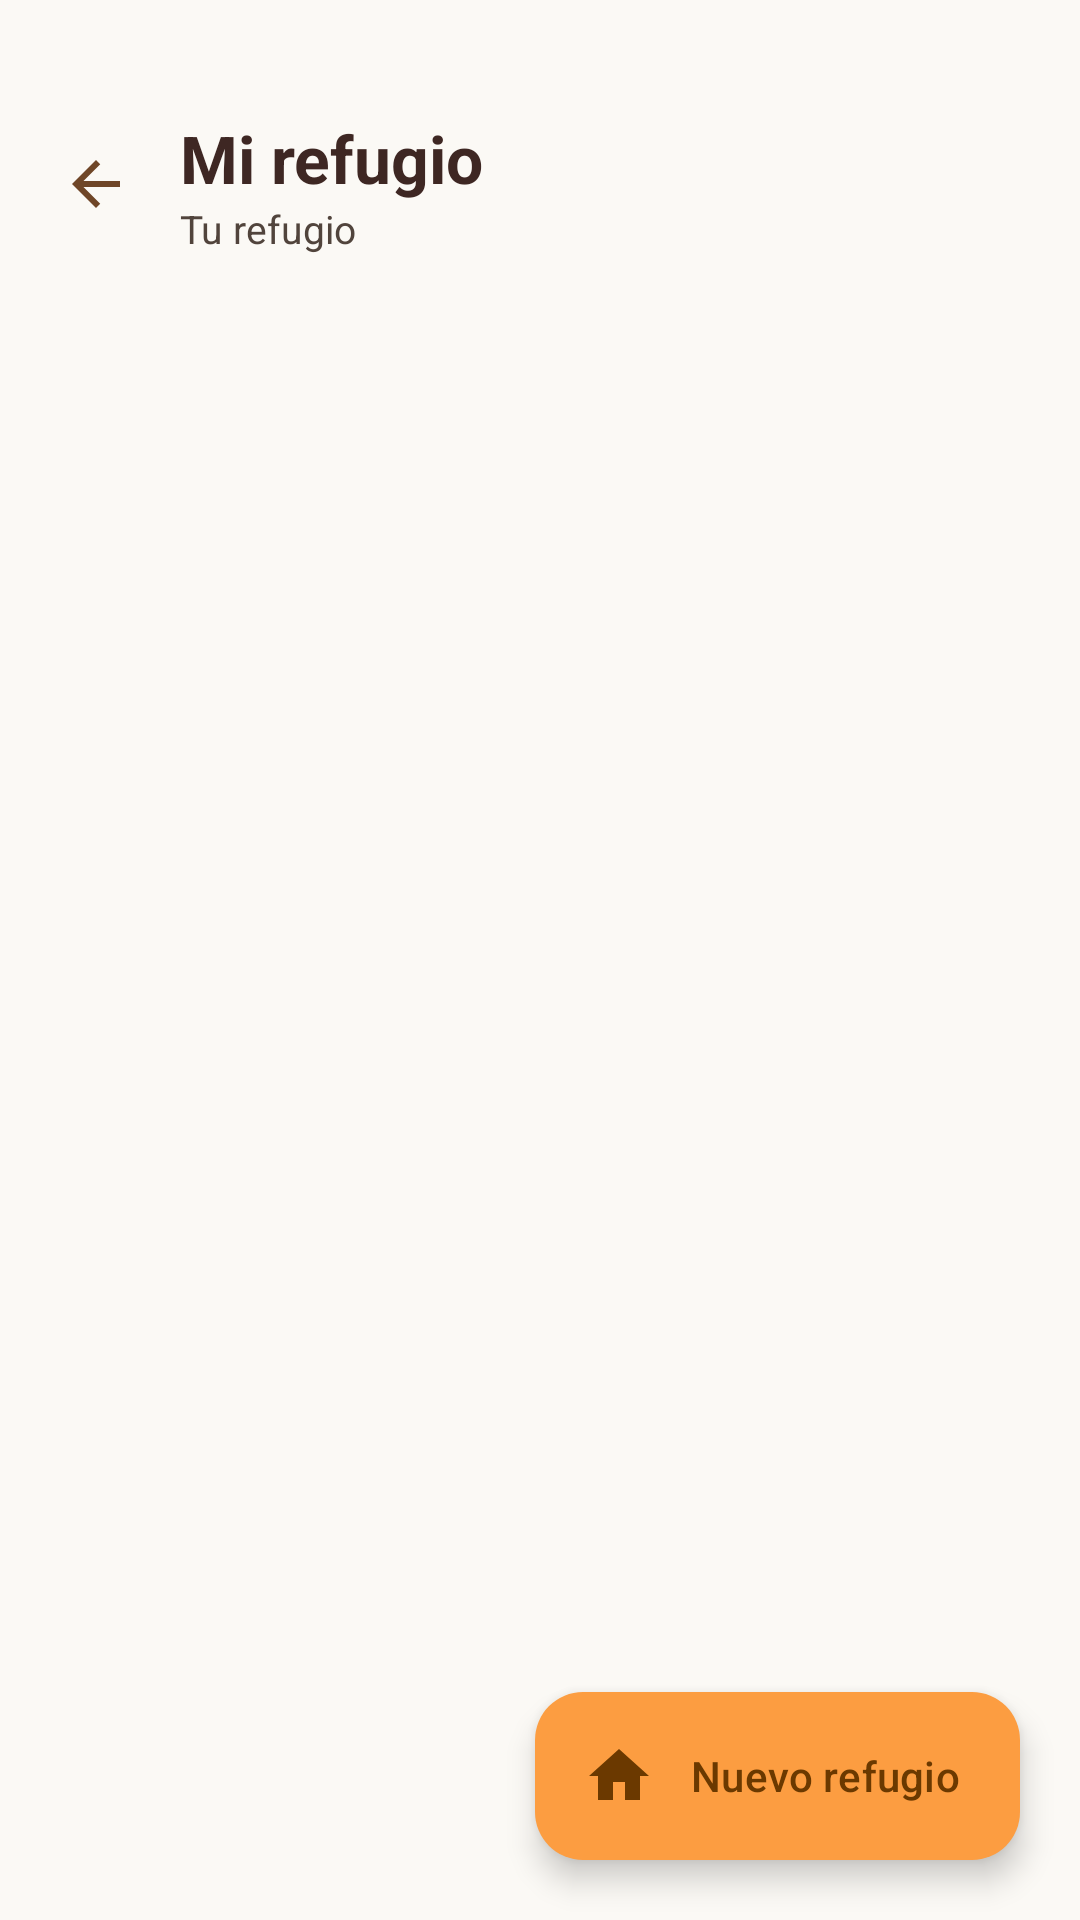

The Android layout XML behind this screen, and the referenced resources:
<!-- AndroidManifest.xml: application theme Theme.AdoptaSV -->
<!-- res/layout/fragment_admin_refugios.xml -->
<?xml version="1.0" encoding="utf-8"?>
<androidx.constraintlayout.widget.ConstraintLayout
    xmlns:android="http://schemas.android.com/apk/res/android"
    xmlns:app="http://schemas.android.com/apk/res-auto"
    android:layout_width="match_parent"
    android:layout_height="match_parent"
    android:background="@color/md_surface">

    <LinearLayout
        android:id="@+id/llHeader"
        android:layout_width="match_parent"
        android:layout_height="wrap_content"
        android:orientation="horizontal"
        android:gravity="center_vertical"
        android:paddingHorizontal="12dp"
        android:paddingTop="38dp"
        android:paddingBottom="8dp"
        app:layout_constraintTop_toTopOf="parent"
        app:layout_constraintStart_toStartOf="parent"
        app:layout_constraintEnd_toEndOf="parent">

        <ImageButton
            android:id="@+id/btnBack"
            android:layout_width="40dp"
            android:layout_height="40dp"
            android:background="?attr/selectableItemBackgroundBorderless"
            android:src="@drawable/ic_arrow_back"
            app:tint="@color/md_primary"
            android:contentDescription="Volver" />

        <LinearLayout
            android:layout_width="0dp"
            android:layout_height="wrap_content"
            android:layout_weight="1"
            android:layout_marginStart="8dp"
            android:orientation="vertical">

            <TextView
                android:layout_width="match_parent"
                android:layout_height="wrap_content"
                android:text="Mi refugio"
                android:textColor="@color/md_on_surface"
                android:textSize="22sp"
                android:textStyle="bold" />

            <TextView
                android:id="@+id/tvSubtitulo"
                android:layout_width="match_parent"
                android:layout_height="wrap_content"
                android:text="Tu refugio"
                android:textColor="@color/md_on_surface_variant"
                android:textSize="13sp" />
        </LinearLayout>
    </LinearLayout>

    <ProgressBar
        android:id="@+id/progressBar"
        android:layout_width="wrap_content"
        android:layout_height="wrap_content"
        android:indeterminateTint="@color/md_secondary_container"
        android:visibility="gone"
        app:layout_constraintTop_toBottomOf="@id/llHeader"
        app:layout_constraintBottom_toBottomOf="parent"
        app:layout_constraintStart_toStartOf="parent"
        app:layout_constraintEnd_toEndOf="parent" />

    <TextView
        android:id="@+id/tvError"
        android:layout_width="wrap_content"
        android:layout_height="wrap_content"
        android:layout_margin="32dp"
        android:gravity="center"
        android:textColor="@color/md_on_surface_variant"
        android:textSize="14sp"
        android:visibility="gone"
        app:layout_constraintTop_toBottomOf="@id/llHeader"
        app:layout_constraintBottom_toBottomOf="parent"
        app:layout_constraintStart_toStartOf="parent"
        app:layout_constraintEnd_toEndOf="parent" />

    <androidx.recyclerview.widget.RecyclerView
        android:id="@+id/rvRefugios"
        android:layout_width="match_parent"
        android:layout_height="0dp"
        android:layout_marginTop="8dp"
        android:paddingBottom="90dp"
        android:clipToPadding="false"
        android:visibility="gone"
        app:layout_constraintTop_toBottomOf="@id/llHeader"
        app:layout_constraintBottom_toBottomOf="parent"
        app:layout_constraintStart_toStartOf="parent"
        app:layout_constraintEnd_toEndOf="parent" />

    <com.google.android.material.floatingactionbutton.ExtendedFloatingActionButton
        android:id="@+id/fabNuevo"
        android:layout_width="wrap_content"
        android:layout_height="wrap_content"
        android:layout_margin="20dp"
        android:text="Nuevo refugio"
        android:textColor="@color/md_on_secondary_container"
        android:textAllCaps="false"
        app:icon="@drawable/ic_home"
        app:iconTint="@color/md_on_secondary_container"
        app:backgroundTint="@color/md_secondary_container"
        app:elevation="3dp"
        app:layout_constraintBottom_toBottomOf="parent"
        app:layout_constraintEnd_toEndOf="parent" />

</androidx.constraintlayout.widget.ConstraintLayout>
<!-- resources referenced by this layout -->
<resources>
  <color name="md_on_secondary_container">#6B3900</color>
  <color name="md_on_surface">#3E2723</color>
  <color name="md_on_surface_variant">#51443C</color>
  <color name="md_primary">#6F4627</color>
  <color name="md_secondary_container">#FC9D41</color>
  <color name="md_surface">#FBF9F5</color>
  <!-- drawable ic_arrow_back (drawable) -->
  <?xml version="1.0" encoding="utf-8"?>
  <vector xmlns:android="http://schemas.android.com/apk/res/android"
      android:width="24dp" android:height="24dp"
      android:viewportWidth="24" android:viewportHeight="24">
      <path android:fillColor="#3E2723"
          android:pathData="M20,11H7.83L13.42,5.41L12,4L4,12L12,20L13.41,18.59L7.83,13H20V11Z"/>
  </vector>
  <!-- drawable ic_home (drawable) -->
  <vector android:height="24dp" android:viewportHeight="24" android:viewportWidth="24" android:width="24dp" xmlns:android="http://schemas.android.com/apk/res/android"><path android:fillColor="#000000" android:pathData="M10,20V14H14V20H19V12H22L12,3L2,12H5V20H10Z"/></vector>
  <style name="Theme.AdoptaSV" parent="Base.Theme.AdoptaSV" />
  <style name="Base.Theme.AdoptaSV" parent="Theme.Material3.DayNight.NoActionBar">
          
          
      </style>
</resources>
